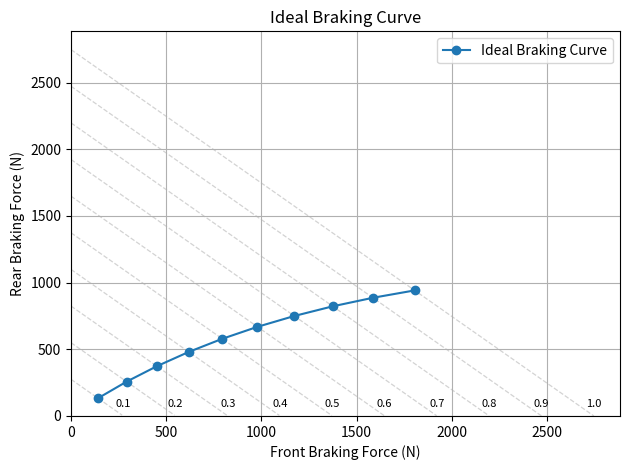

Source code (Python): (Note: this script raises an exception after producing the figure.)
"""Calculate and visualise the ideal braking curve using vehicle parameters."""

import numpy as np
import matplotlib.pyplot as plt

# Car parameters (SI units)
GRAVITY_MS2 = 9.81
MASS_KG = 280.0
CG_HEIGHT_M = 0.25
WHEELBASE_M = 1.590
FRONT_WEIGHT_DISTRIBUTION = 0.5

# Static axle loads (N)
static_front_load_N = MASS_KG * GRAVITY_MS2 * FRONT_WEIGHT_DISTRIBUTION
static_rear_load_N = MASS_KG * GRAVITY_MS2 * (1 - FRONT_WEIGHT_DISTRIBUTION)

def calculate_weight_transfer_N(deceleration_ms2: float) -> float:
    """Calculate longitudinal weight transfer during braking (N)."""
    # Use positive braking deceleration value so that weight transfer is positive
    return (MASS_KG * deceleration_ms2 * CG_HEIGHT_M) / WHEELBASE_M

def calculate_front_braking_force_N(tyre_friction_coefficient: float, weight_transfer_N: float) -> float:
    """Calculate the front braking force (N)."""
    front_load_during_braking_N = static_front_load_N + weight_transfer_N
    return tyre_friction_coefficient * front_load_during_braking_N

def calculate_rear_braking_force_N(tyre_friction_coefficient: float, weight_transfer_N: float) -> float:
    """Calculate the rear braking force (N)."""
    rear_load_during_braking_N = static_rear_load_N - weight_transfer_N
    return tyre_friction_coefficient * rear_load_during_braking_N

def calculate_braking_curve(tyre_friction_coefficients: np.ndarray) -> tuple[np.ndarray, np.ndarray]:
    """Calculate the braking curve for a range of tyre friction coefficients."""

    # Initialise lists to store front and rear braking forces
    front_forces_N = []
    rear_forces_N = []

    # Iterate over the range of tyre friction coefficients to calculate braking forces
    for mu in tyre_friction_coefficients:
        # Assume braking deceleration is tyre friction coefficient * gravity
        deceleration_ms2 = mu * GRAVITY_MS2

        # Calculate weight transfer
        weight_transfer_N = calculate_weight_transfer_N(deceleration_ms2)

        # Calculate front and rear braking forces
        front_force_N = calculate_front_braking_force_N(mu, weight_transfer_N)
        rear_force_N = calculate_rear_braking_force_N(mu, weight_transfer_N)

        # Append the calculated forces to the lists
        front_forces_N.append(front_force_N)
        rear_forces_N.append(rear_force_N)
    
    return np.array(front_forces_N), np.array(rear_forces_N)

# Generate a range of tyre friction coefficients for the braking curve
tyre_friction_coefficients = np.linspace(0.1, 1.0, 10)

# Calculate the front and rear braking forces
front_forces_N, rear_forces_N = calculate_braking_curve(tyre_friction_coefficients)

# Check both axle forces sum to the total braking force
total_braking_force_N = front_forces_N + rear_forces_N
expected_total_braking_force_N = tyre_friction_coefficients * MASS_KG * GRAVITY_MS2

assert np.allclose(total_braking_force_N, expected_total_braking_force_N), ("Total braking force does not match expected value.")

# Plot the braking forces
plt.plot(front_forces_N, rear_forces_N, marker="o", label="Ideal Braking Curve", zorder=3)

# Add diagonal lines for tyre friction coefficients
front_force_line_N = np.linspace(0, MASS_KG * GRAVITY_MS2, 400)

for mu in np.arange(0.1, 1.01, 0.1):
    total_braking_force_N = mu * MASS_KG * GRAVITY_MS2
    rear_force_line_N = total_braking_force_N - front_force_line_N

    # Only plot the line where the rear braking force is non-negative
    valid = rear_force_line_N >= 0

    plt.plot(
        front_force_line_N[valid],
        rear_force_line_N[valid],
        color = "lightgray",
        linestyle = "--", 
        linewidth = 0.9, 
        zorder = 1 # Draw behind the main braking curve
    )

    plt.annotate(
        f"{mu:.1f}",
        (total_braking_force_N, 0),
        xytext = (0, 5),
        textcoords = "offset points",
        fontsize = 8,
        rotation = 0,
        ha = "center",
        va = "bottom"
    )

# Set axis labels and title
plt.xlabel("Front Braking Force (N)")
plt.ylabel("Rear Braking Force (N)")
plt.title("Ideal Braking Curve")

# Start both axes at zero
plt.xlim(left=0)
plt.ylim(bottom=0)

# Add grid and legend
plt.grid(True)
plt.legend()
plt.tight_layout()

# Show the plot
plt.savefig("plots/ideal_braking_curve.png", dpi=300)  # Save the plot as a PNG file
plt.show()
